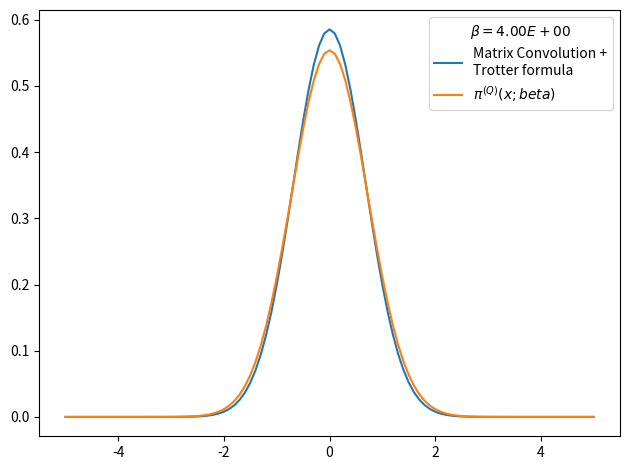

This chart was generated by the following Python code:
# -*- coding: utf-8 -*-
from __future__ import division
import numpy as np
import matplotlib.pyplot as plt
from time import time
import pandas as pd

def rho_free(x,xp,beta):
    """
    Uso: devuelve elemento de matriz dsnsidad para el caso de una partícula libre en un toro infinito.
    """
    return (2.*np.pi*beta)**(-0.5) * np.exp(-(x-xp)**2 / (2 * beta) )

def harmonic_potential(x):
    """Devuelve valor del potencial harmónico para una posición x dada"""
    return 0.5*x**2

def anharmonic_potential(x):
    """Devuelve valor de potencial anharmónico para una posición x dada"""
    return 0.5*x**2 - x**3 + x**4

def QHO_canonical_ensemble(x,beta):
    """
    Uso:    calcula probabilidad teórica cuántica de encontrar al osciladoe armónico 
            (presente en un baño térmico) en la posición x.
    
    Recibe:
        x: float            -> posición
        beta: float         -> inverso de temperatura en unidades reducidas beta = 1/T.
    
    Devuelve:
        probabilidad teórica cuántica en posición dada para temperatura T dada. 
    """
    return (np.tanh(beta/2.)/np.pi)**0.5 * np.exp(- x**2 * np.tanh(beta/2.))

def rho_trotter(x_max = 5., nx = 101, beta=1, potential=harmonic_potential):
    """
    Uso:    devuelve matriz densidad en aproximación de Trotter para altas temperaturas y un potencial dado

    Recibe:
        grid: list      -> lista de dimensión N
        beta: float     -> inverso de temperatura en unidades reducidas
        potential: func -> potencial de interacción

    Devuelve:
        matrix          -> matriz densidad de dimension NxN
    """
    dx = 2. * x_max / (nx - 1)
    grid_x = np.array([i*dx for i in range(-int((nx-1)/2), int(nx/2 + 1))])
    rho = np.array([ [ rho_free(x , xp, beta) * np.exp(-0.5*beta*(potential(x)+potential(xp))) for x in grid_x] for xp in grid_x])
    return rho, grid_x, dx

def density_matrix_convolution_trotter(rho, grid_x, N_beta = 4, beta_ini = 1, print_steps=True):
    """
    Uso:    entrega (N_beta-1) convoluciones de la matriz densidad rho(beta_ini), es decir,
            entrega aproximación de rho(N_beta*beta_ini).
    """
    dx = grid_x[1] - grid_x[0]
    N_conv = N_beta-1
    beta_fin = beta_ini * N_beta
    for i in range(N_conv):
        rho = dx * np.dot(rho,rho)
        #rho *= dx
        beta_step = (i+2)*beta_ini
        if print_steps==True:
            print('step %d) beta: %.2E -> %.2E'%(i, (i+1)*beta_ini, beta_step))
    trace_rho = np.trace(rho)*dx
    return rho, trace_rho, beta_fin

def save_pi_x_csv(grid_x, x_weights, file_name, relevant_info, print_data=True):
    # Guardamos datos en archivo .csv usando pandas
    pi_x_data = {'Position x': grid_x,
                'Prob. density': x_weights}
    pi_x_data = pd.DataFrame(data=pi_x_data)
    with open(file_name,mode='w') as rho_csv:
        rho_csv.write(relevant_info+'\n')
    rho_csv.close()
    with open(file_name,mode='a') as rho_csv:
        pi_x_data.to_csv(rho_csv)
    rho_csv.close()
    if print_data==True:
        print(pi_x_data)
    return pi_x_data


x_max = 5.
nx = 101
N_beta = 5
beta_fin = 4
beta_ini = beta_fin/N_beta
potential, potential_string = harmonic_potential, 'harmonic_potential'
rho, grid_x, dx = rho_trotter(x_max = x_max, nx = nx, beta = beta_ini, potential = potential)
rho, trace_rho, beta_fin_2 = density_matrix_convolution_trotter(rho, grid_x, N_beta = N_beta, beta_ini = beta_ini, print_steps=True)
# checkpoint: trace(rho)=0 when N_beta>16 and nx~1000 or nx~100 
# parece que la diferencia entre los picos es siempre constante
# cuando N_beta=4 el resultado es más óptimo
print(trace_rho, beta_fin_2)
rho_normalized = rho/trace_rho          #rho normalizado 
x_weights = np.diag(rho_normalized)     #densidad de probabilidad dada por los elementos de la diagonal
file_name = 'pi_x-%s-x_max_%.3f-nx_%d-N_beta_%d-beta_fin_%.3f.csv'%(potential_string,x_max,nx,N_beta,beta_fin)
relevant_info = u'# %s   x_max = %.3f   nx = %d   N_beta = %d   beta_fin = %.3f'%(potential_string,x_max,nx,N_beta,beta_fin)
save_pi_x_csv(grid_x, x_weights, file_name, relevant_info, print_data=0)

# Figura preliminar
plt.figure()
plt.plot(grid_x, x_weights, label = 'Matrix Convolution +\nTrotter formula')
plt.plot(grid_x, QHO_canonical_ensemble(grid_x,beta_fin), label=u'$\pi^{(Q)}(x;beta)$' )
plt.legend(title=u'$\\beta=%.2E$'%beta_fin)
plt.tight_layout()
plt.show()
plt.close()
